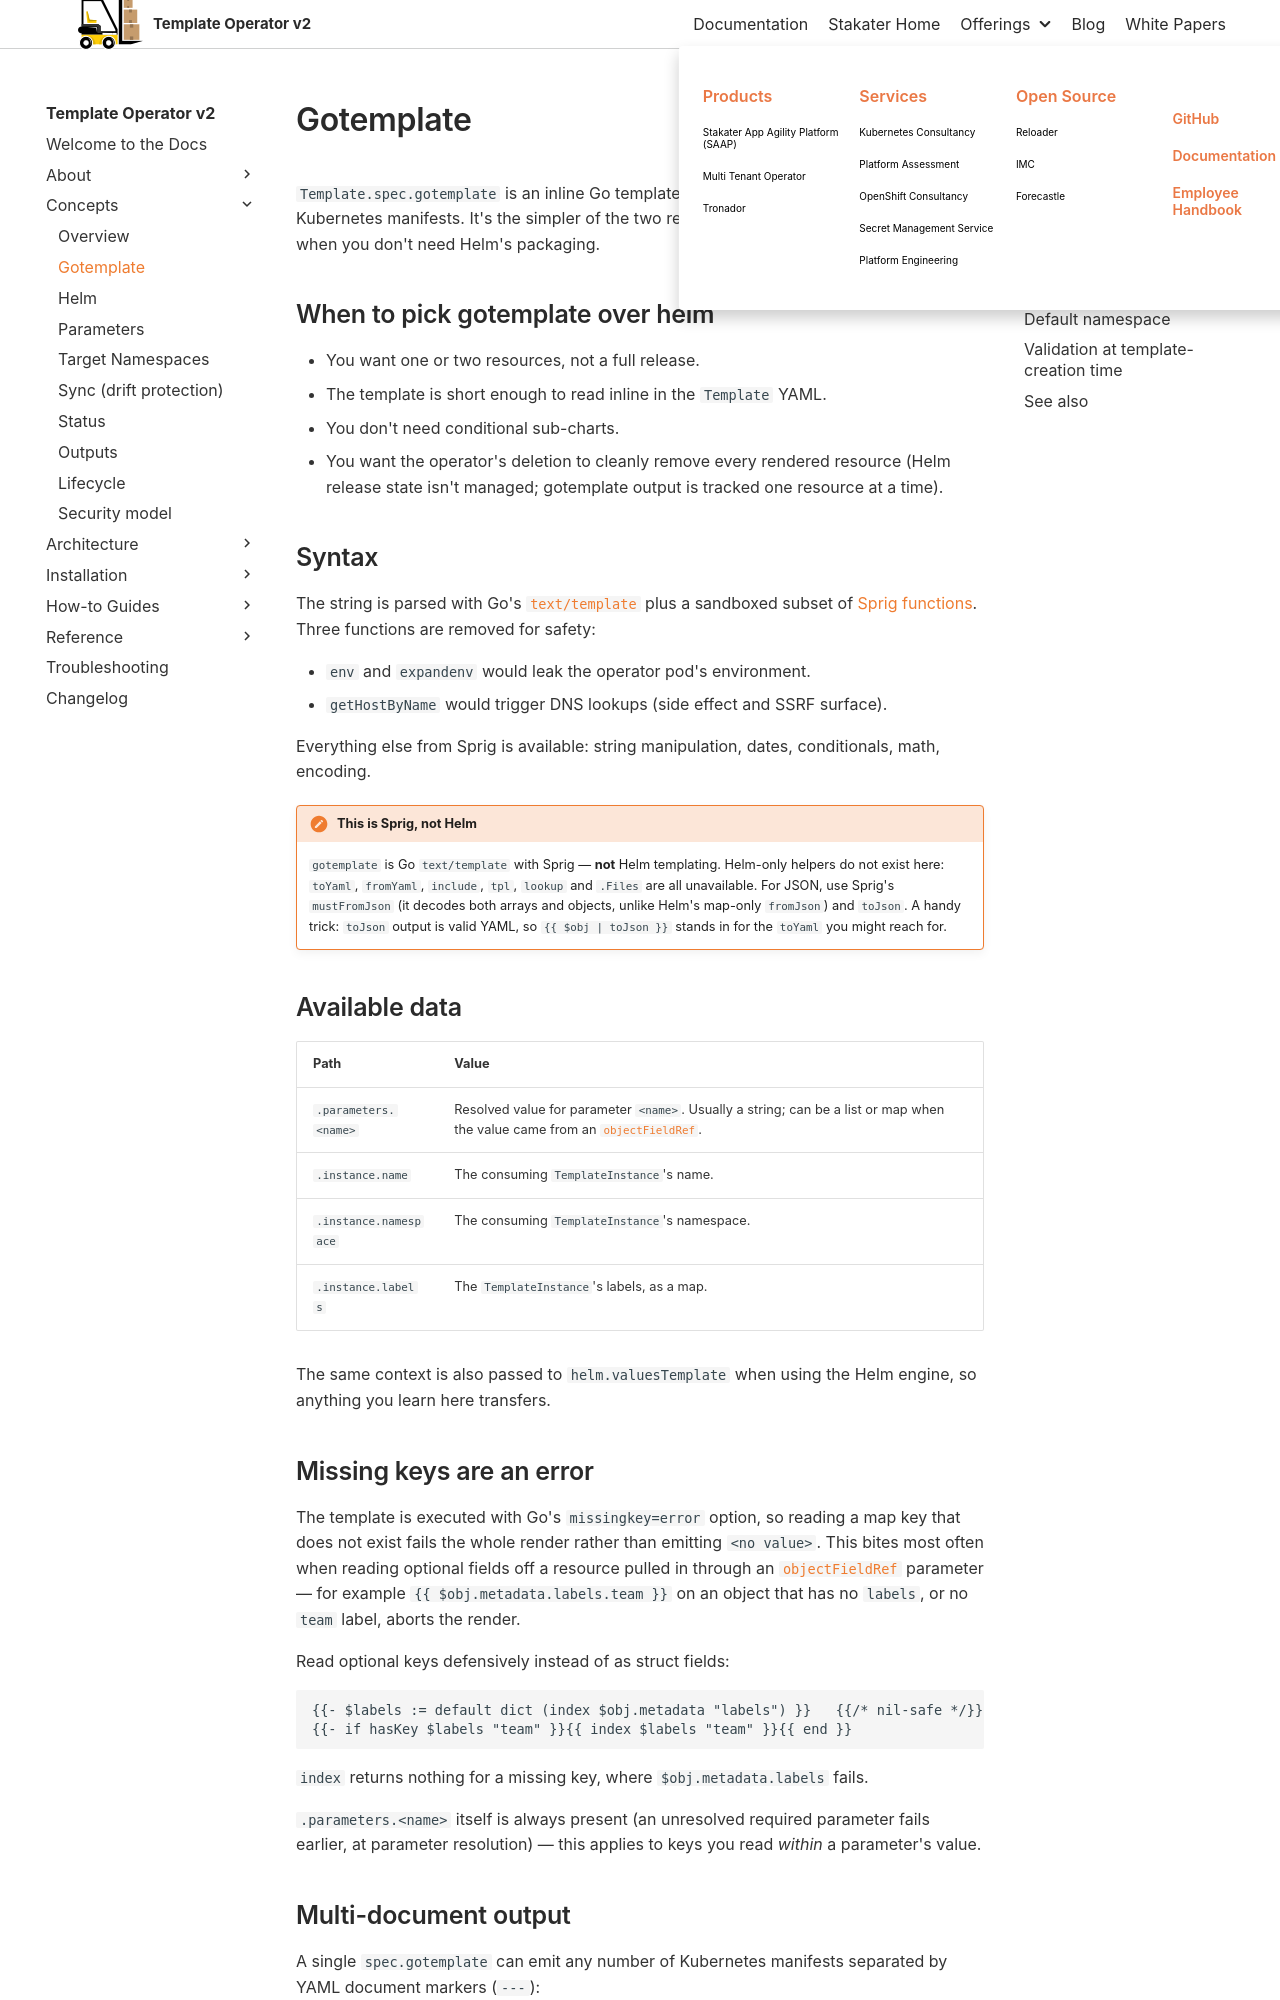

repository: stakater/template-operator-v2-docs · page: 0.1/concepts/gotemplate.html · generator: mkdocs

# Gotemplate

`Template.spec.gotemplate` is an inline Go template string that renders into one or more Kubernetes manifests. It's the simpler of the two rendering engines and the right choice when you don't need Helm's packaging.

## When to pick gotemplate over helm

- You want one or two resources, not a full release.
- The template is short enough to read inline in the `Template` YAML.
- You don't need conditional sub-charts.
- You want the operator's deletion to cleanly remove every rendered resource (Helm release state isn't managed; gotemplate output is tracked one resource at a time).

## Syntax

The string is parsed with Go's [`text/template`](https://pkg.go.dev/text/template) plus a sandboxed subset of [Sprig functions](https://masterminds.github.io/sprig/). Three functions are removed for safety:

- `env` and `expandenv` would leak the operator pod's environment.
- `getHostByName` would trigger DNS lookups (side effect and SSRF surface).

Everything else from Sprig is available: string manipulation, dates, conditionals, math, encoding.

!!! note "This is Sprig, not Helm"
    `gotemplate` is Go `text/template` with Sprig — **not** Helm templating. Helm-only helpers do not exist here: `toYaml`, `fromYaml`, `include`, `tpl`, `lookup` and `.Files` are all unavailable. For JSON, use Sprig's `mustFromJson` (it decodes both arrays and objects, unlike Helm's map-only `fromJson`) and `toJson`. A handy trick: `toJson` output is valid YAML, so `{{ $obj | toJson }}` stands in for the `toYaml` you might reach for.

## Available data

| Path | Value |
|------|-------|
| `.parameters.<name>` | Resolved value for parameter `<name>`. Usually a string; can be a list or map when the value came from an [`objectFieldRef`](./parameters.md#objectfieldref-get-vs-list). |
| `.instance.name` | The consuming `TemplateInstance`'s name. |
| `.instance.namespace` | The consuming `TemplateInstance`'s namespace. |
| `.instance.labels` | The `TemplateInstance`'s labels, as a map. |

The same context is also passed to `helm.valuesTemplate` when using the Helm engine, so anything you learn here transfers.
